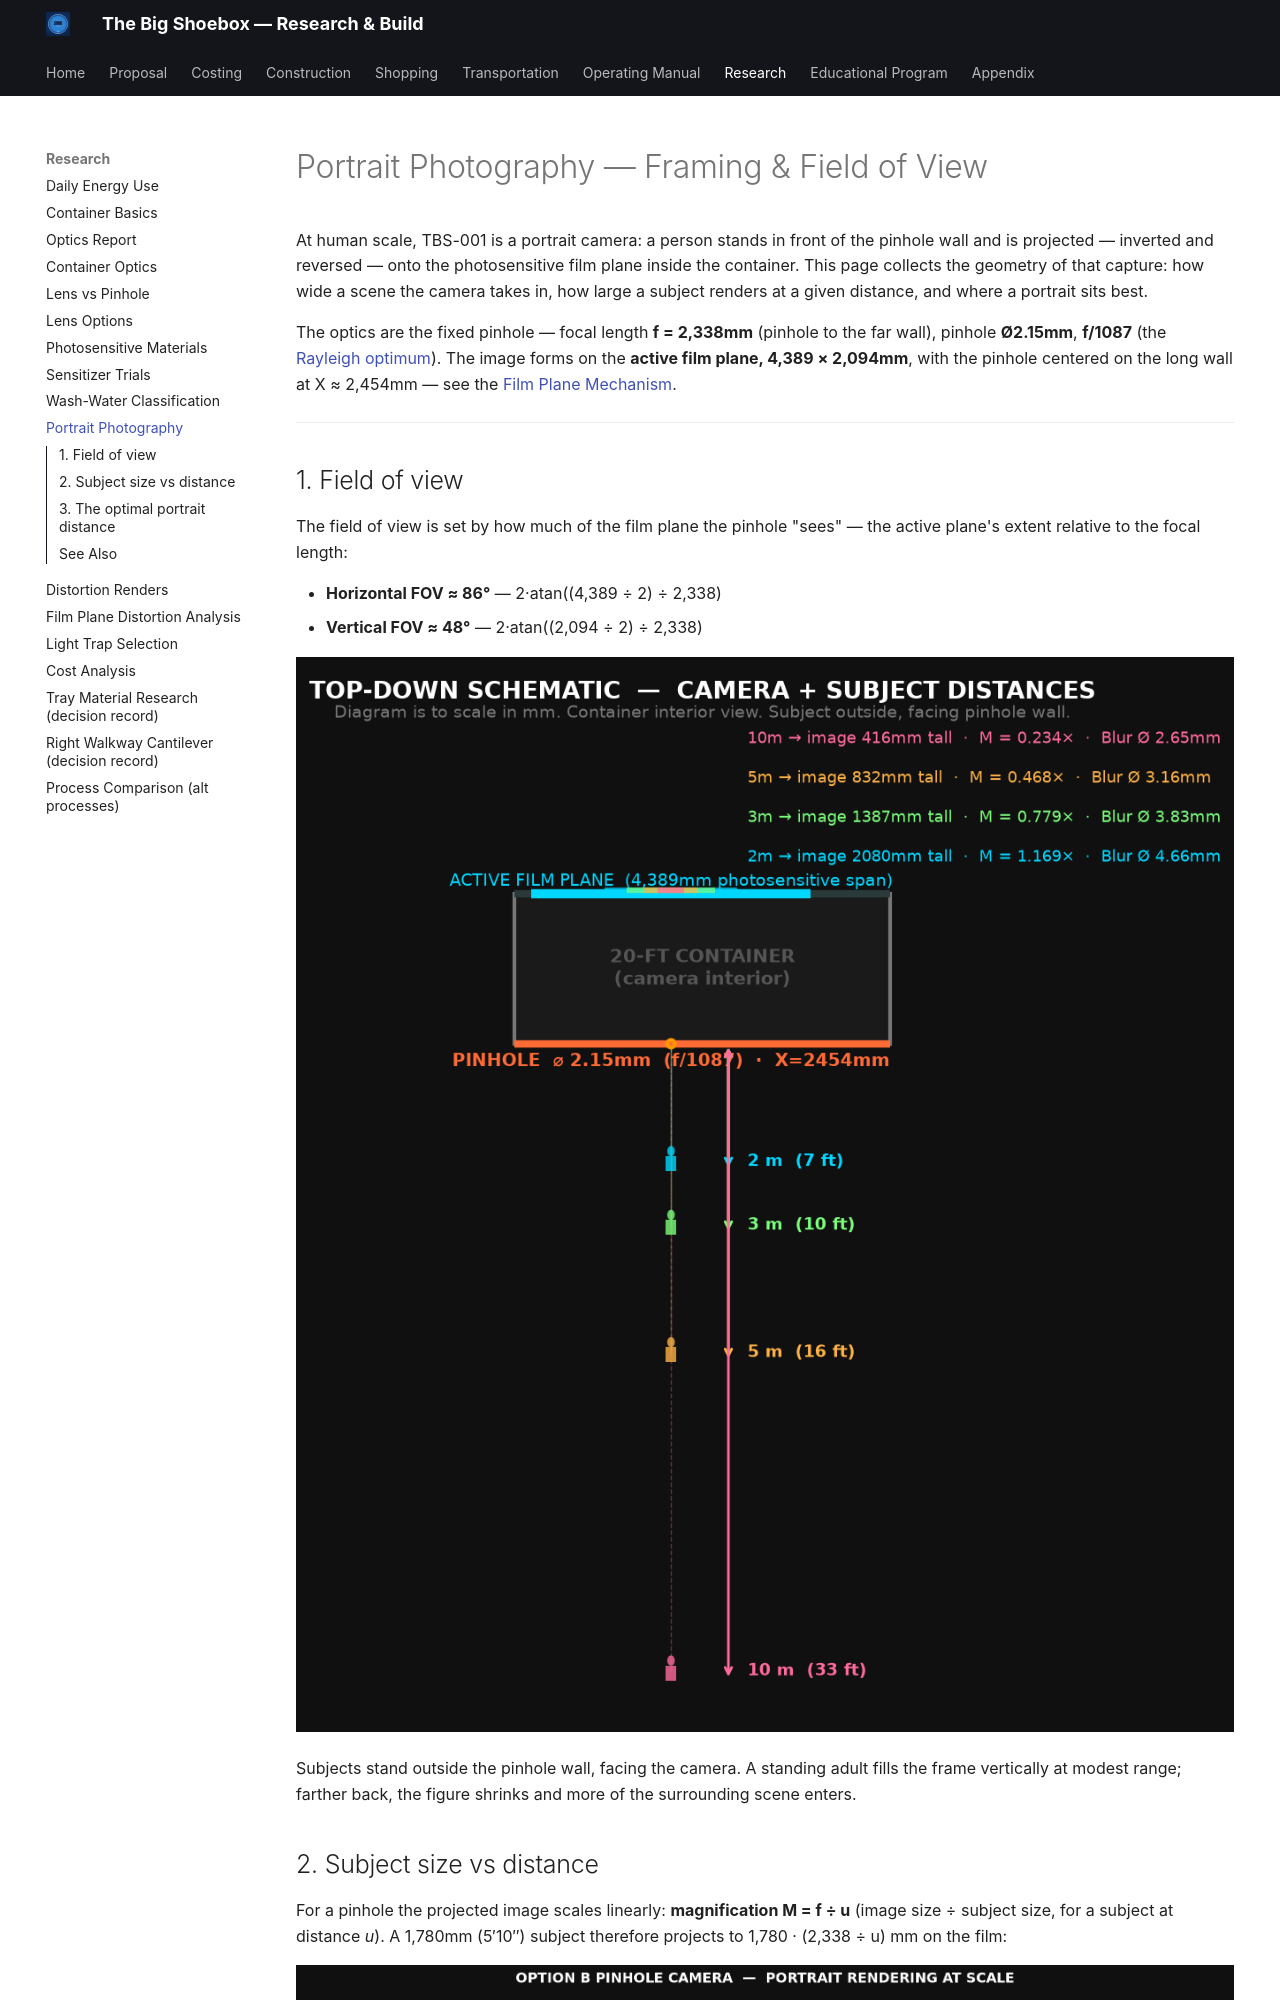

repository: alvinr/tbs · page: portrait-photography/index.html · generator: mkdocs

<!-- SPDX-License-Identifier: AGPL-3.0-only -->
<!-- © 2026 Alvin Richards -->
# Portrait Photography — Framing & Field of View

At human scale, TBS-001 is a portrait camera: a person stands in front of the pinhole wall and is
projected — inverted and reversed — onto the photosensitive film plane inside the container. This
page collects the geometry of that capture: how wide a scene the camera takes in, how large a subject
renders at a given distance, and where a portrait sits best.

The optics are the fixed pinhole — focal length **f = 2,362mm** (the container's interior depth),
pinhole **Ø2.17mm**, **f/1088** (the [Rayleigh optimum](pinhole-optics-report.md)). The image forms
on the **active film plane, 4,389 × 2,094mm**, with the pinhole centered on the long wall at
X ≈ 2,454mm — see the [Film Plane Mechanism](film-plane-mechanism-report.md).

---

## 1. Field of view

The field of view is set by how much of the film plane the pinhole "sees" — the active plane's extent
relative to the focal length:

- **Horizontal FOV ≈ 86°** — 2·atan((4,389 ÷ 2) ÷ 2,362)
- **Vertical FOV ≈ 48°** — 2·atan((2,094 ÷ 2) ÷ 2,362)

![Portrait camera schematic — top-down, with subject distances](assets/portrait-camera-schematic.png)

Subjects stand outside the pinhole wall, facing the camera. A standing adult fills the frame
vertically at modest range; farther back, the figure shrinks and more of the surrounding scene enters.
